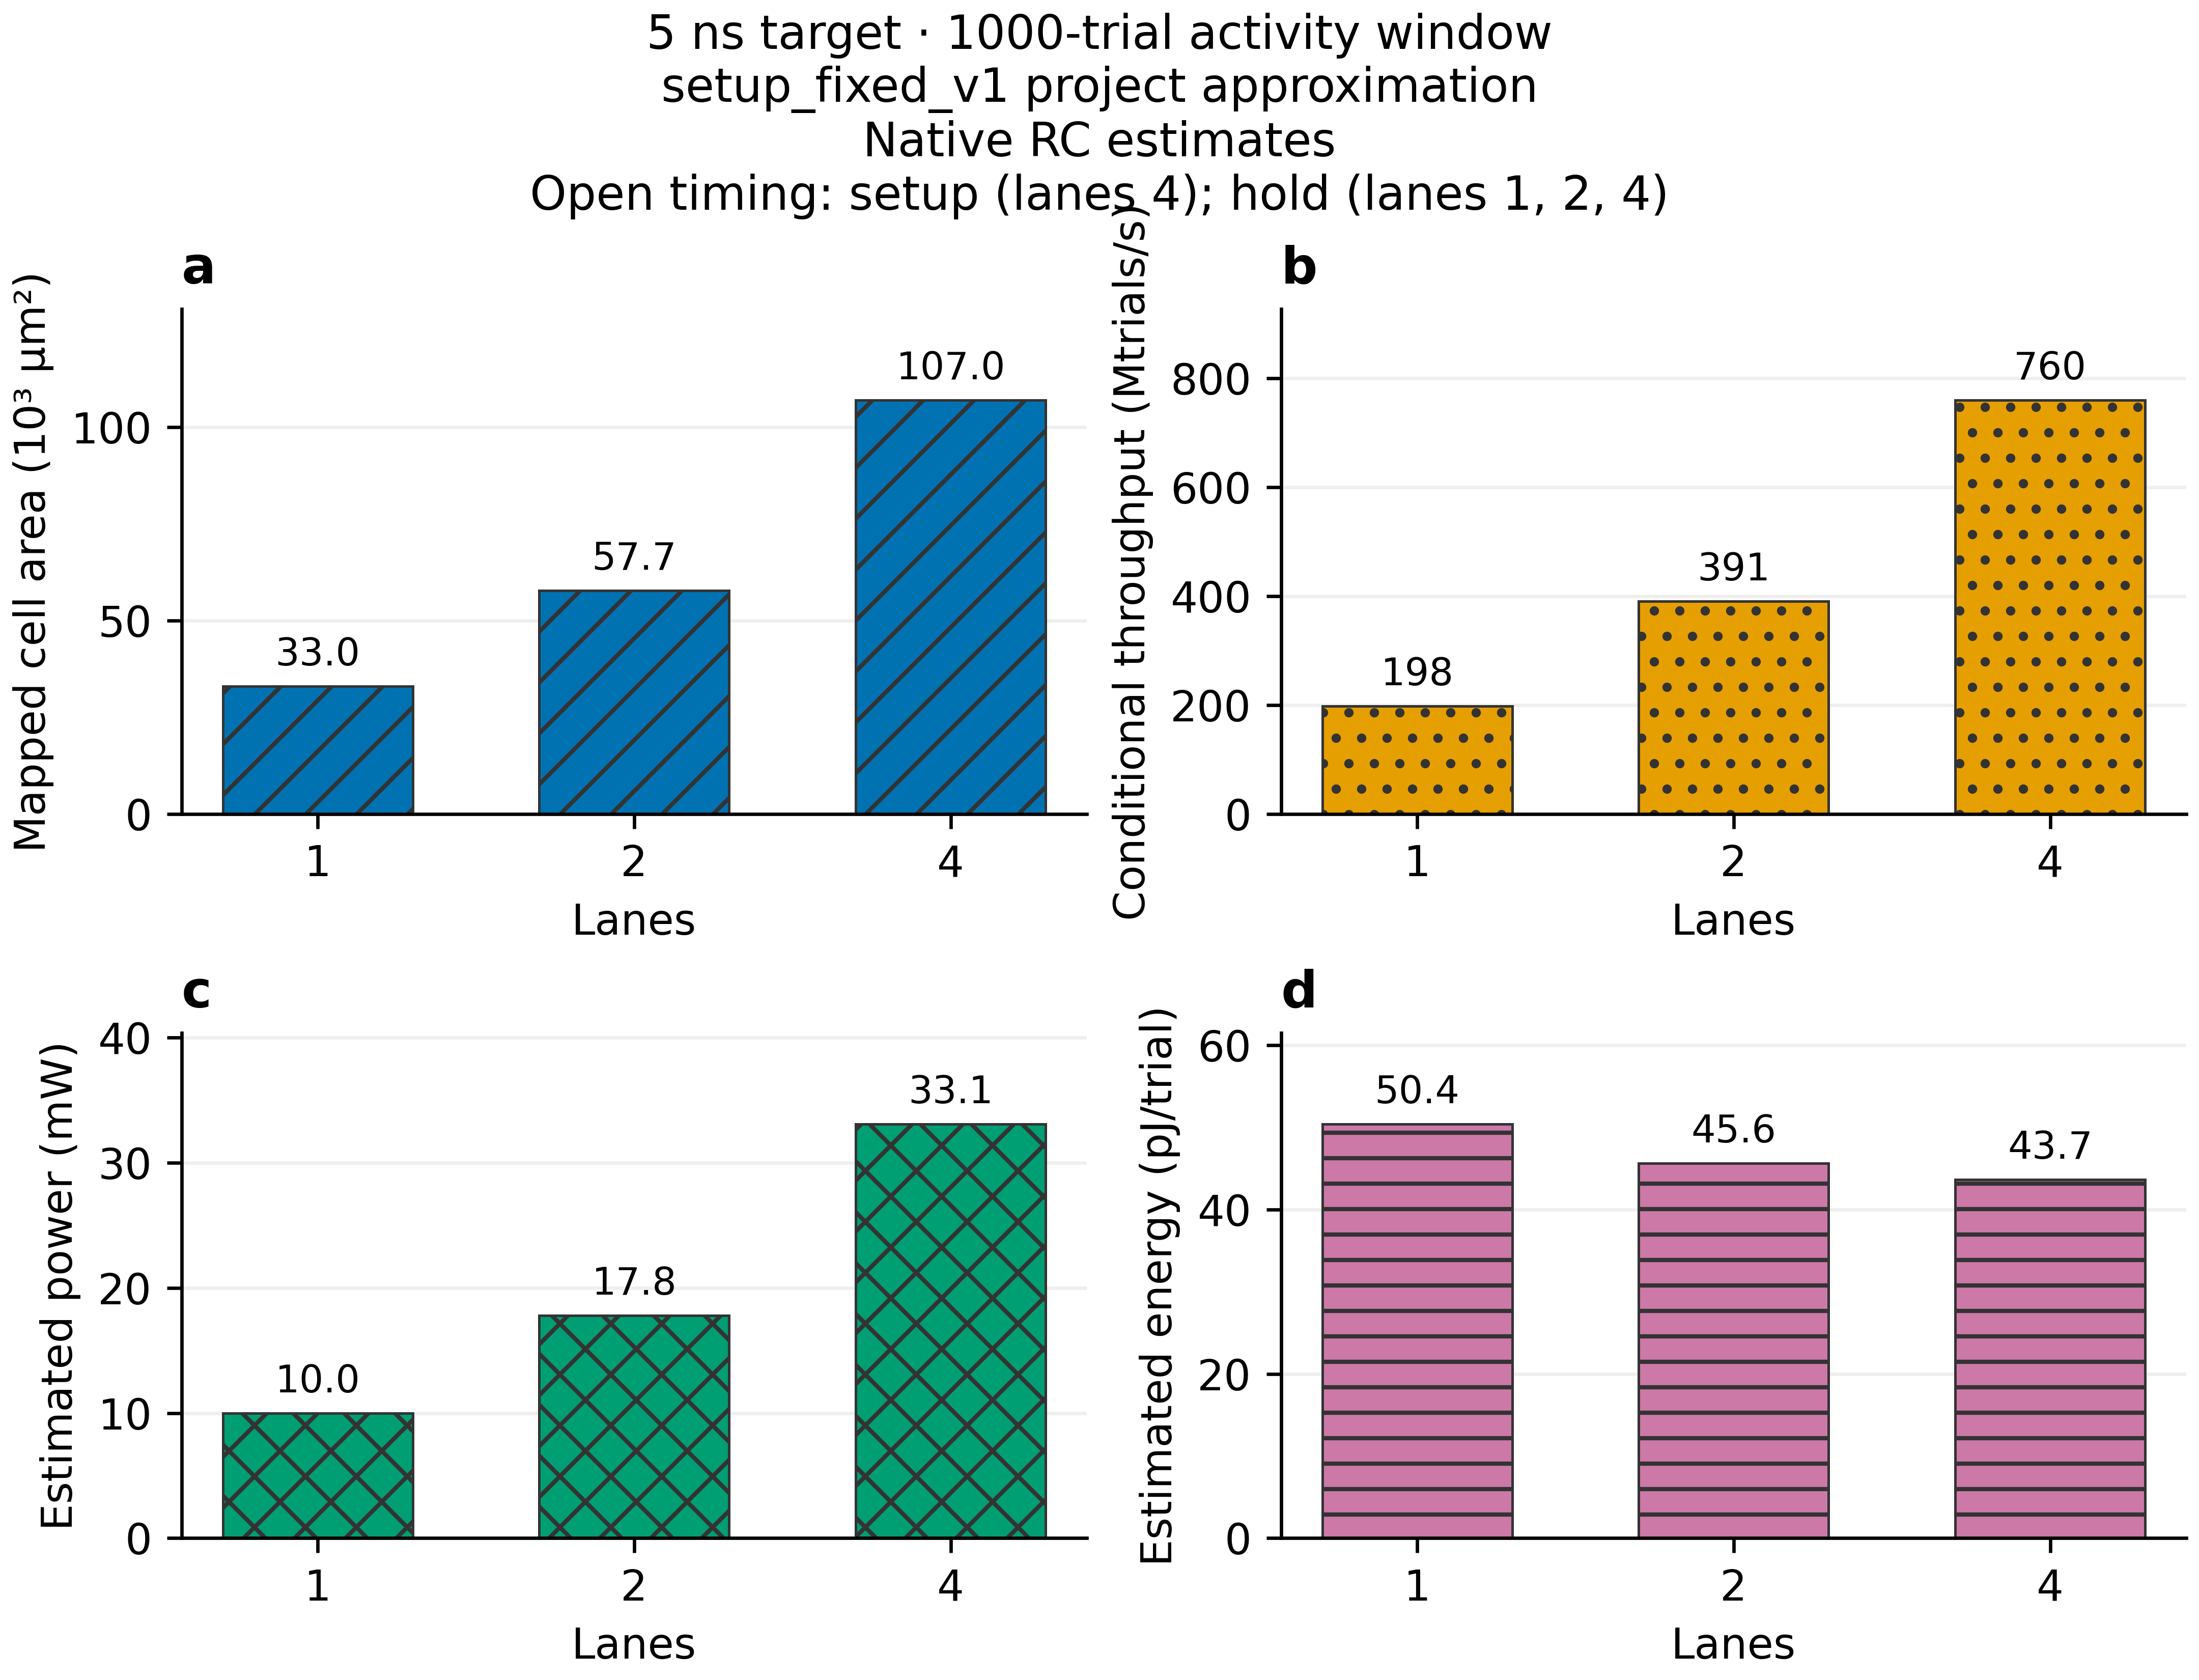

The file beside this chart, header and first rows:
lanes, syn_tag, pnr_tag, pt_routed_tag, period_ns, dc_area_um2, dc_cells, dc_setup_ns, pt_pre_setup_ns, pt_pre_hold_ns, physical_signal_area_um2, core_area_um2, die_area_um2, pt_routed_setup_ns, pt_routed_hold_ns, innovus_setup_ns, innovus_hold_ns, innovus_setup_violating_paths, innovus_hold_violating_paths, geometry_clean, connectivity_clean, corpus_cases, corpus_trials, profile_trials
1, setupfix_v1_20261123_l1, setupfix_v1_20261123_l1, setupfix_v1_20261123_l1_routed_validated, 5.0, 33034, 10688, 0.0206, 0.0206, -0.04118, 29818, 52415, 72482, 0.6874, -0.02596, 0.082, 0.001, 0, 0, 1, 1, 26, 27492, 1000
2, setupfix_v1_20261123_l2, setupfix_v1_20261123_l2, setupfix_v1_20261123_l2_routed_validated, 5.0, 57736, 18652, 0.1068, 0.1068, -0.04118, 53034, 91550, 117548, 0.539, -0.02764, 0.03, 0.0, 0, 0, 1, 1, 27, 27495, 1000
4, setupfix_v1_20261123_l4, setupfix_v1_20261123_l4, setupfix_v1_20261123_l4_routed_validated, 5.0, 106959, 34842, 0.1002, 0.1002, -0.04118, 99424, 169519, 204310, 0.5689, -0.02568, -0.019, -0.022, 2, 8, 1, 1, 28, 27502, 1000
